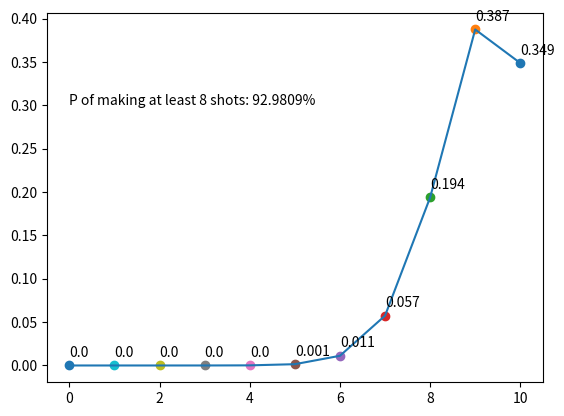

Python code for this plot:
from matplotlib import pyplot as plt
from scipy.special import comb
import numpy as np
# [redacted]

# All 10 FT's, At least 8, etc.

# Global Veriable that keeps track of the sum of probabilities that we want
sum_prob = 0

# Array that stores all of our probabilities. It's empty right now.
values = np.array([])

# Define our function. This will plot the probabilities, and therfore we should call it plot_prob
def plot_prob(n,prob,chance):
    # For loop that will run n+1 times, to account for 0
    for i in range(0,n+1):
        global sum_prob
        global values
        # Declare our co-efficient, which we can get using the binomial theorem
        # The comb function returns n choose i
        coef = comb(n,i)
        # [redacted]
        # chance of missing a shot
        invprob = 1-prob
        # The number that we plot on our y axis, defined as y_
        # [redacted]
        # i gets updated after each iteration (i=0, then i=1, and so on...)
        y_ = coef*(prob**(n-i))*(invprob**i)
        print("Probability of making",n-i,"shots:",y_)
        # Add our probabilities if they're in bounds
        if(n-chance >= i):
            sum_prob = sum_prob + y_
        # Just adds a small annotation to each data point, signifying each probability on the graph
        plt.annotate(round(y_,3), xy=(n-i, y_), xytext=(n-i, y_ + .01))
        # Add our values to global array
        values = np.append(values, y_)
        # Plot data values at x=n-i, y=y_
        plt.scatter(n-i,y_)
    # All of our x values on the graph (from 0- size of values)
    x = np.arange(0, values.size)
    # We need to reverse the order of the array, in order for the plot and the points to line up
    plt.plot(x, values[::-1])
    text = "P of making at least {} shots: {}{}".format(chance,round(sum_prob*100,4),"%")
    plt.text(0,.3,text)
    # Show the plot
    plt.show()
# [redacted]
# make 5 shots
plot_prob(10,.9,8)